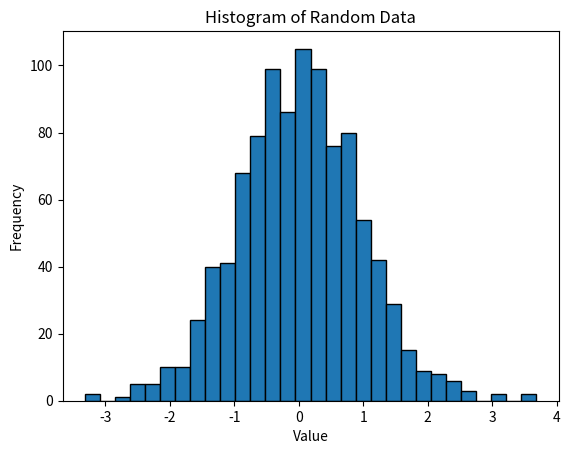

The script that saved this image:
import matplotlib.pyplot as plt
import numpy as np

data = np.random.randn(1000)

plt.hist(data, bins=30, edgecolor='black')
plt.title("Histogram of Random Data")
plt.xlabel("Value")
plt.ylabel("Frequency")
plt.show()
